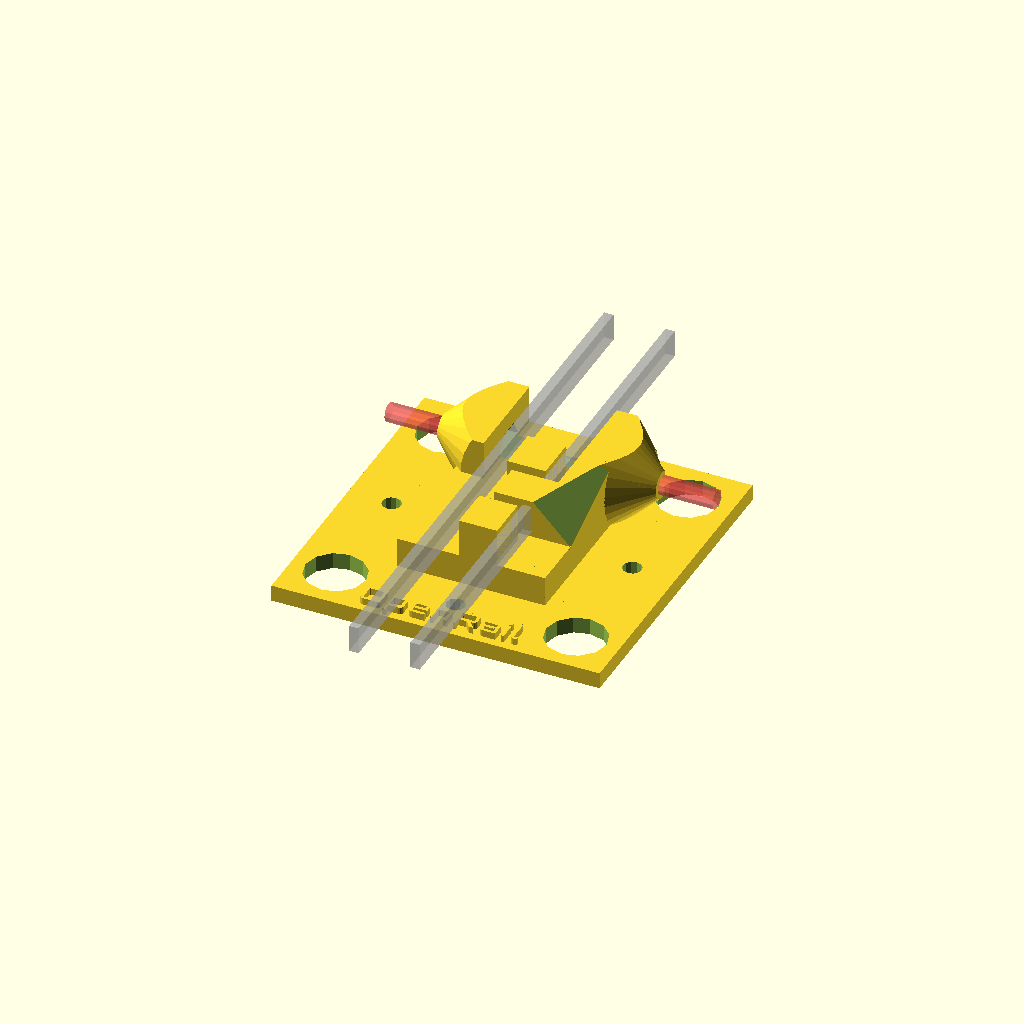
Cell 1: the model at its default parameters.
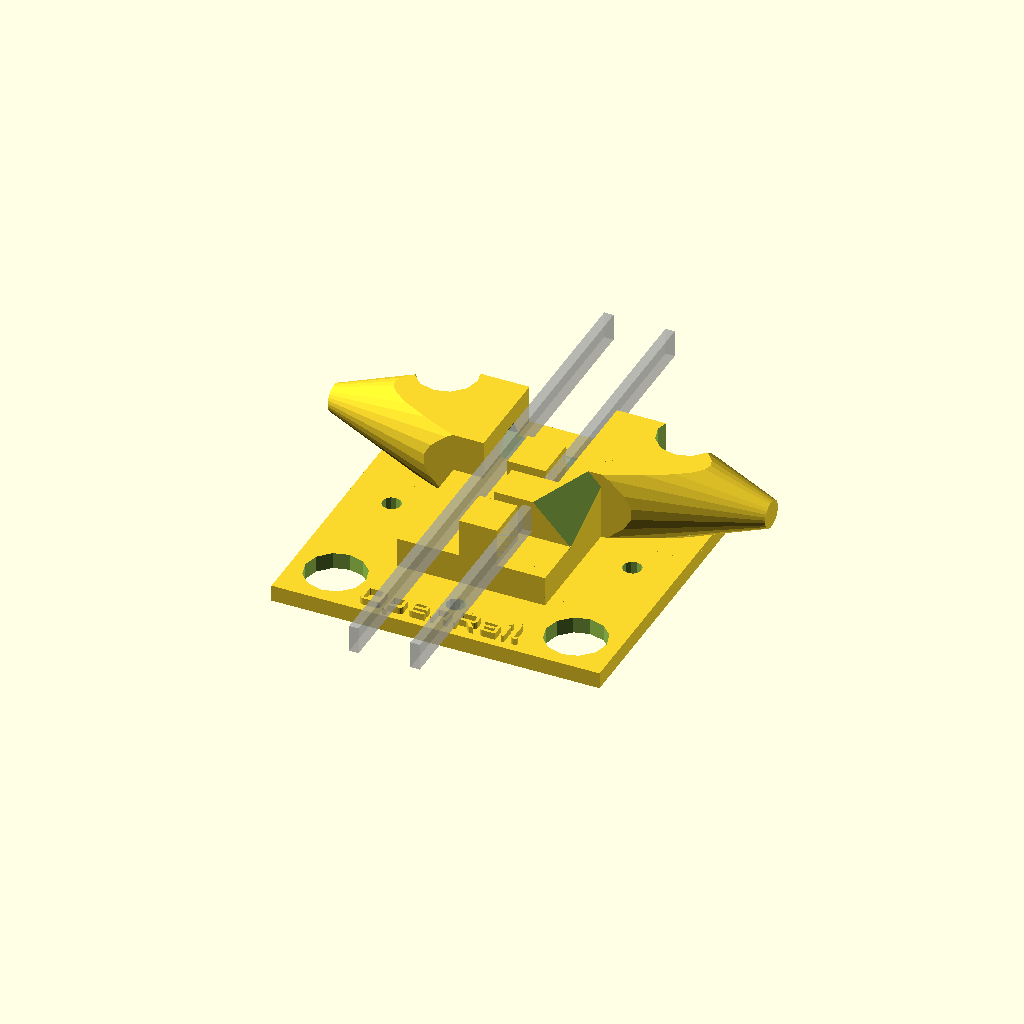
Cell 2: separation = 80 (everything else at default).
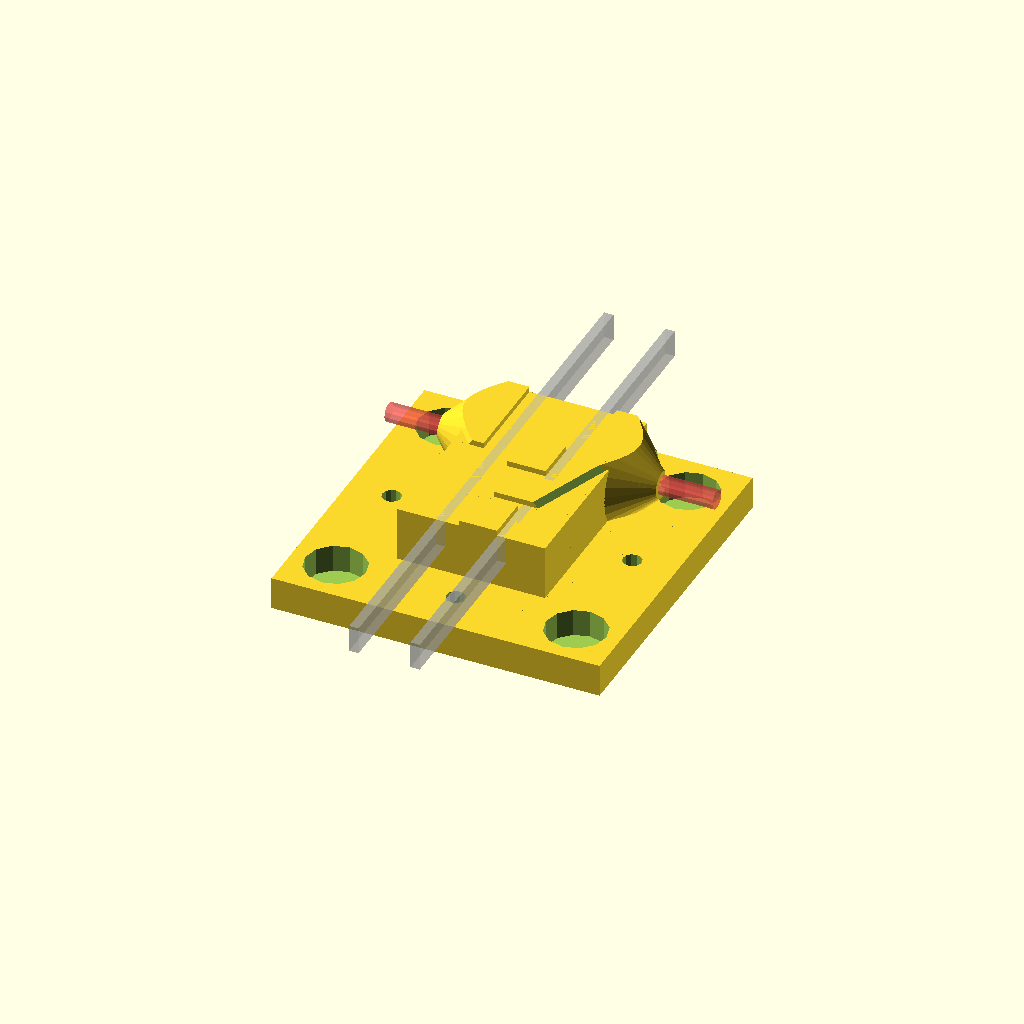
Cell 3 — thickness set to 12, the other parameters unchanged.
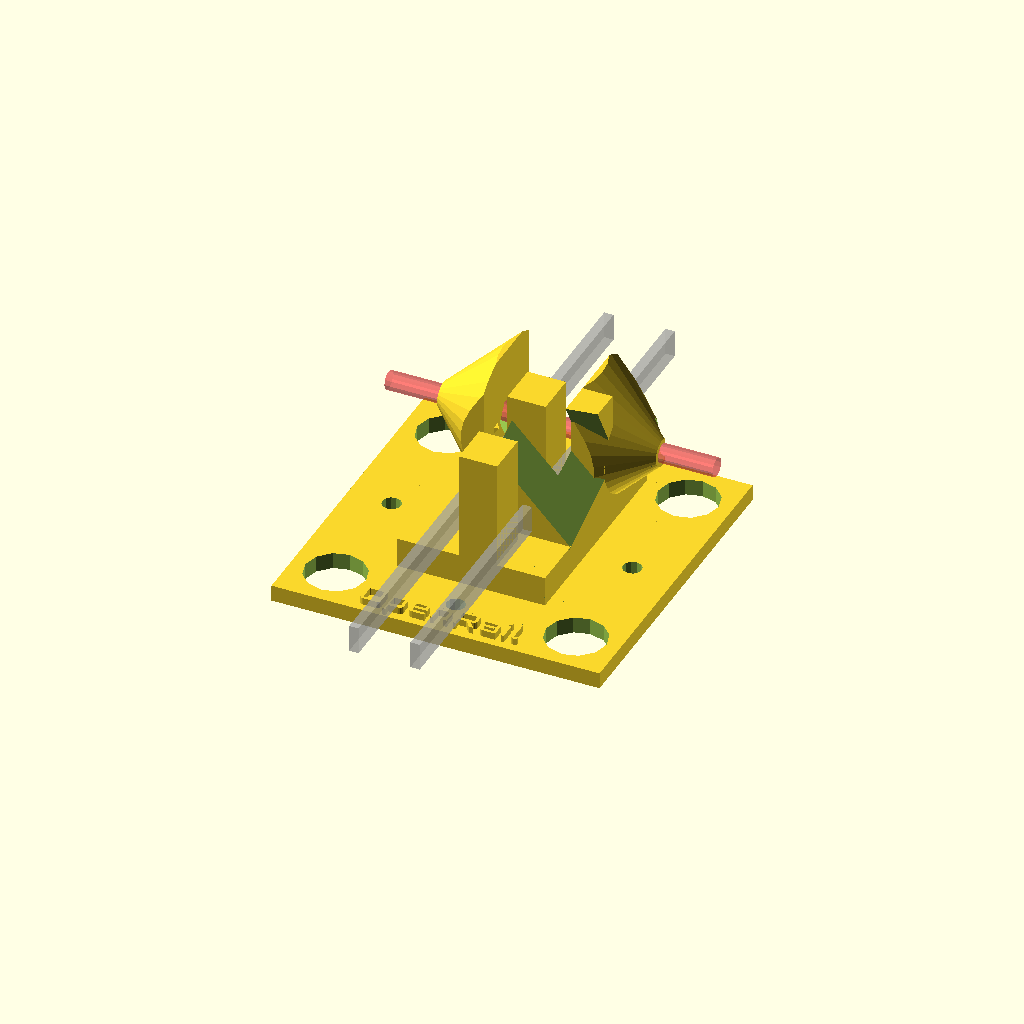
Cell 4: the same model with horn_thickness = 26.
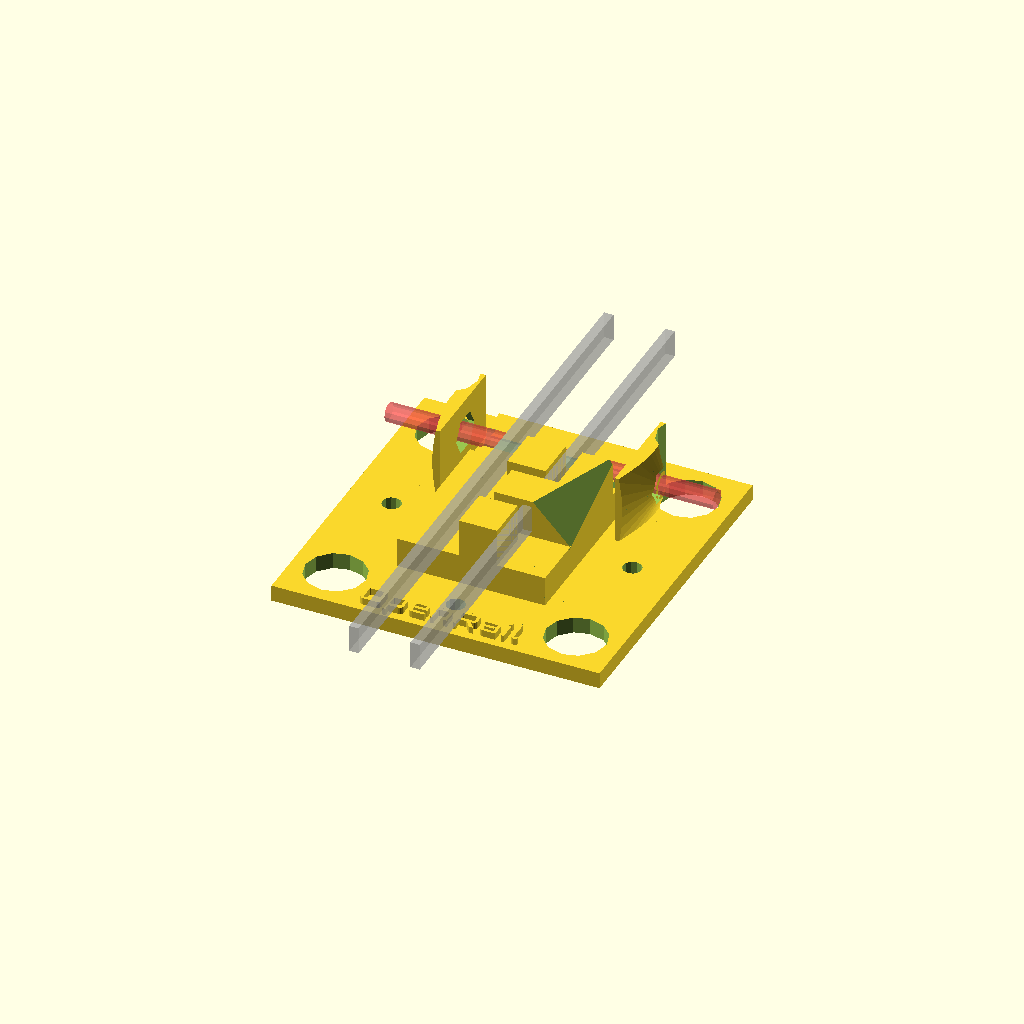
Cell 5 — horn_x set to 16, the other parameters unchanged.
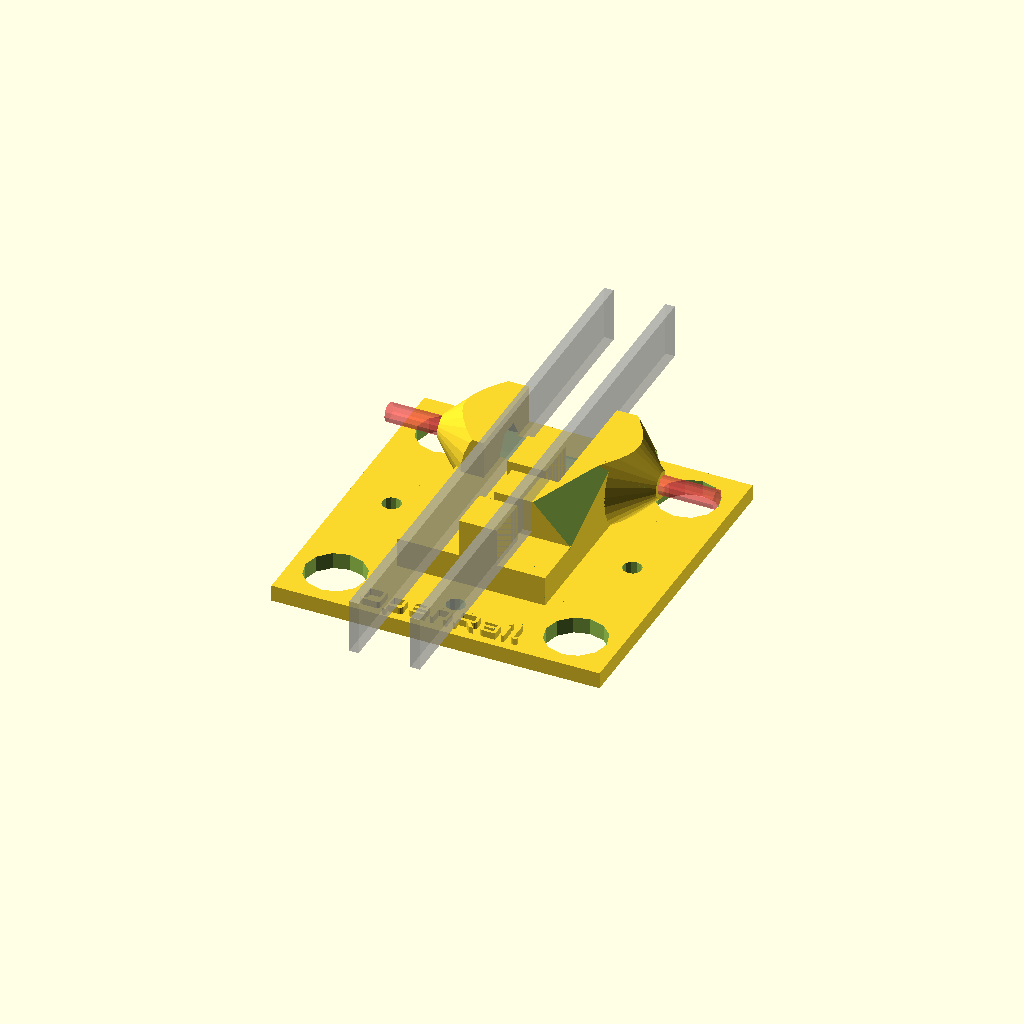
Cell 6: belt_width = 10 (everything else at default).
All cells are drawn from one camera (rotation 55°, 0°, 25°, orthographic, colour scheme Cornfield), so only the parameter changes between them.
The OpenSCAD source (carriage.scad):
include <configuration.scad>;

separation = 40;
thickness = 6;

horn_thickness = 13;
horn_x = 8;

belt_width = 5;
belt_x = 5.6;
belt_z = 7;

module carriage() {
  // Timing belt (up and down).
  translate([-belt_x, 0, belt_z + belt_width/2]) %
    cube([1.7, 100, belt_width], center=true);
  translate([belt_x, 0, belt_z + belt_width/2]) %
    cube([1.7, 100, belt_width], center=true);
  difference() {
    union() {
      // base.
      translate([0, 0, -1])
          cube([60, 60, thickness/2], center=true);
    
      // Main body.
      translate([0, 4, thickness/2])
        cube([27, 40, thickness], center=true);
      // Ball joint mount horns.
      for (x = [-1, 1]) {
        scale([x, 1, 1]) intersection() {
          translate([0, 15, horn_thickness/2])
            cube([separation, 18, horn_thickness], center=true);
          translate([horn_x, 16, horn_thickness/2]) rotate([0, 90, 0])
            cylinder(r1=14, r2=2.5, h=separation/2-horn_x);
        }
      
      }
      // Logo
      translate([0, 24, 0]) rotate([0, 0, 0])
          scale([0.11, 0.11, .7]) import("logotype.stl");
      translate([0, -28.5, 0]) rotate([0, 0, 0])
          scale([0.08, 0.08, .7]) import("logoopenrail.stl");     
      // Belt clamps.
      difference() {
        union() {
          translate([6.5, -2.5, horn_thickness/2+1])
            cube([14, 7, horn_thickness-2], center=true);
          translate([10.75, 2.5, horn_thickness/2+1])
            cube([5.5, 16, horn_thickness-2], center=true);
        }
        // Avoid touching diagonal push rods (carbon tube).
        translate([20, -10, 12.5]) rotate([35, 35, 30])
          cube([40, 40, 20], center=true);
      }
      for (y = [-12, 7]) {
        translate([1.25, y, horn_thickness/2+1])
          cube([7, 8, horn_thickness-2], center=true);
      }
    }
    
    // Screws for linear slider.
    
    translate([22, 0, thickness])
       cylinder(r=m3_wide_radius, h=30, center=true, $fn=12);
    translate([-22, 0, thickness])
       cylinder(r=m3_wide_radius, h=30, center=true, $fn=12);
    translate([0, -22, thickness])
       cylinder(r=m3_wide_radius, h=30, center=true, $fn=12);



    translate([22, -22, thickness])
       cylinder(r=m5_head_radius, h=30, center=true, $fn=12);
    translate([-22, 22, thickness])
       cylinder(r=m5_head_radius, h=30, center=true, $fn=12);
    translate([22, 22, thickness])
       cylinder(r=m5_head_radius, h=30, center=true, $fn=12);
    translate([-22,  -22, thickness])
       cylinder(r=m5_head_radius, h=30, center=true, $fn=12);
 
    // Screws for ball joints.
    translate([0, 16, horn_thickness/2]) rotate([0, 90, 0]) #
      cylinder(r=m3_wide_radius, h=60, center=true, $fn=12);
    // Lock nuts for ball joints.
    for (x = [-1, 1]) {
      scale([x, 1, 1]) intersection() {
        translate([horn_x, 16, horn_thickness/2]) rotate([90, 0, -90])
          cylinder(r1=m3_nut_radius, r2=m3_nut_radius+0.5, h=8,
                   center=true, $fn=6);
      }
    }
  }
}

carriage();
Parameter table extracted from the source (name, type, default, range or options):
separation: number, default 40
thickness: number, default 6
horn_thickness: number, default 13
horn_x: number, default 8
belt_width: number, default 5
belt_x: number, default 5.6
belt_z: number, default 7
